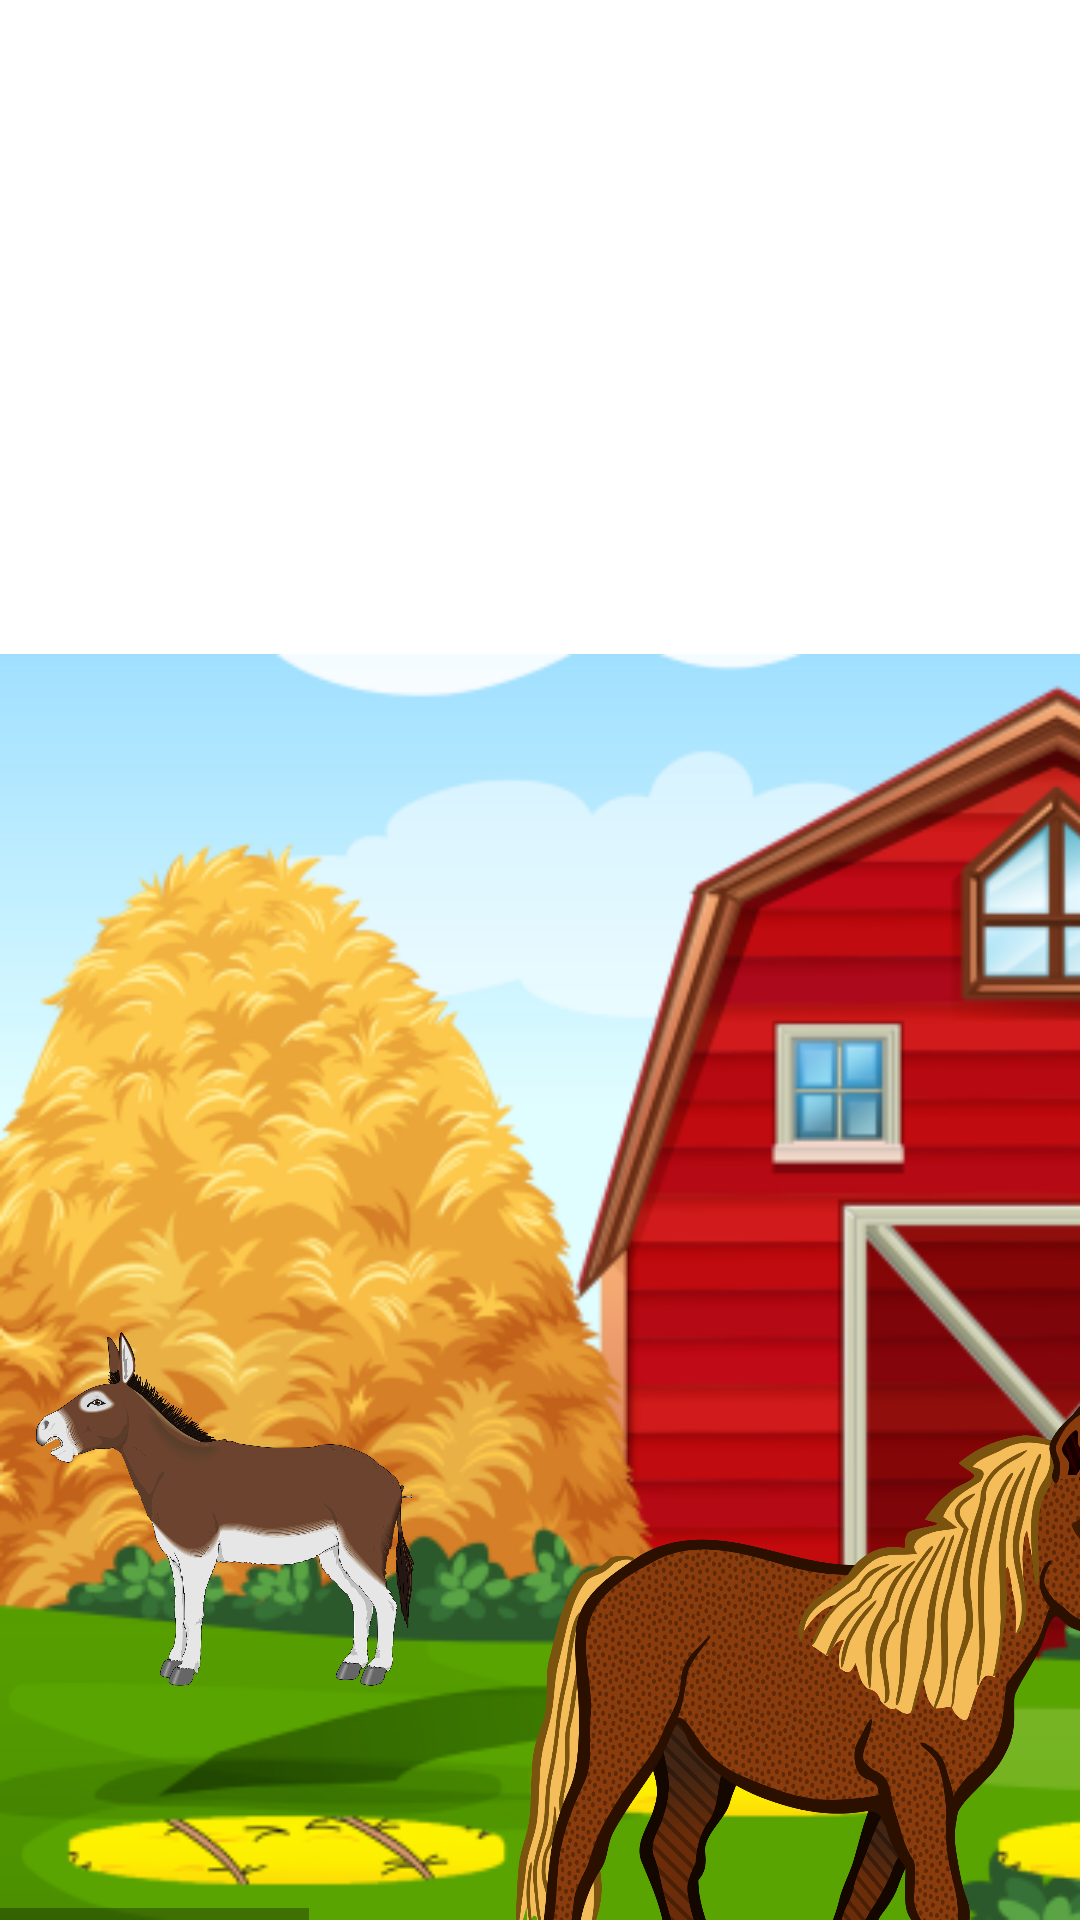

Reconstruct the res/layout file that produces this screen, plus the resources it refers to.
<!-- AndroidManifest.xml: application theme Theme.Carrusel -->
<!-- res/layout/animales.xml -->
<?xml version="1.0" encoding="utf-8"?>
<androidx.constraintlayout.widget.ConstraintLayout xmlns:android="http://schemas.android.com/apk/res/android"
    xmlns:app="http://schemas.android.com/apk/res-auto"
    xmlns:tools="http://schemas.android.com/tools"
    android:layout_width="wrap_content"
    android:layout_height="wrap_content"
    tools:context=".Animales">

    <HorizontalScrollView
        android:layout_width="match_parent"
        android:layout_height="match_parent">
        <androidx.constraintlayout.widget.ConstraintLayout
            android:layout_width="match_parent"
            android:layout_height="match_parent">


            <ImageView
                android:id="@+id/imageView"
                android:layout_width="1257dp"
                android:layout_height="422dp"
                android:contentDescription="@string/fondo"
                android:scaleType="fitXY"
                app:layout_constraintBottom_toBottomOf="parent"
                app:layout_constraintStart_toStartOf="parent"
                app:layout_constraintTop_toTopOf="parent"
                app:layout_constraintVertical_bias="1.0"
                app:srcCompat="@drawable/fondo" />

            <ImageButton
                android:id="@+id/burro"
                android:layout_width="150dp"
                android:layout_height="150dp"
                android:layout_marginTop="210dp"
                android:layout_marginEnd="100dp"
                android:backgroundTint="#00FFFFFF"
                android:contentDescription="@string/burro"
                android:scaleType="fitCenter"
                app:layout_constraintEnd_toEndOf="@id/imageView"
                app:layout_constraintHorizontal_bias="0.0"
                app:layout_constraintStart_toStartOf="parent"
                app:layout_constraintTop_toTopOf="@id/imageView"
                app:srcCompat="@drawable/burro_1"
                tools:ignore="ImageContrastCheck" />

            <ImageButton
                android:id="@+id/caballo"
                android:layout_width="250dp"
                android:layout_height="250dp"
                android:layout_marginStart="10dp"
                android:layout_marginTop="240dp"
                android:backgroundTint="#00FFFFFF"
                android:contentDescription="@string/caballo"
                android:scaleType="fitStart"
                app:layout_constraintEnd_toEndOf="parent"
                app:layout_constraintHorizontal_bias="0.0"
                app:layout_constraintStart_toEndOf="@+id/burro"
                app:layout_constraintTop_toTopOf="@+id/imageView"
                app:srcCompat="@drawable/caballo_1"
                tools:ignore="ImageContrastCheck,ImageContrastCheck" />

            <ImageButton
                android:id="@+id/cabra"
                android:layout_width="180dp"
                android:layout_height="150dp"
                android:layout_marginStart="12dp"
                android:layout_marginTop="230dp"
                android:backgroundTint="#00FFFFFF"
                android:contentDescription="@string/cabra"
                android:scaleType="fitStart"
                app:layout_constraintEnd_toEndOf="parent"
                app:layout_constraintHorizontal_bias="0.008"
                app:layout_constraintStart_toEndOf="@+id/caballo"
                app:layout_constraintTop_toTopOf="@id/imageView"
                app:srcCompat="@drawable/cabra_1"
                tools:ignore="ImageContrastCheck" />


            <ImageButton
                android:id="@+id/gallina"
                android:layout_width="120dp"
                android:layout_height="120dp"
                android:layout_marginStart="20dp"
                android:layout_marginTop="50dp"
                android:backgroundTint="#00FFFFFF"
                android:contentDescription="@string/gallina"
                android:scaleType="fitStart"
                app:layout_constraintEnd_toEndOf="parent"
                app:layout_constraintHorizontal_bias="0.022"
                app:layout_constraintStart_toEndOf="@+id/cabra"
                app:layout_constraintTop_toTopOf="@id/imageView"
                app:srcCompat="@drawable/gallina_1"
                tools:ignore="DuplicateSpeakableTextCheck,ImageContrastCheck,ImageContrastCheck" />


            <ImageButton
                android:id="@+id/gato"
                android:layout_width="150dp"
                android:layout_height="200dp"
                android:layout_marginStart="-120dp"
                android:layout_marginTop="250dp"
                android:backgroundTint="#00FFFFFF"
                android:contentDescription="@string/gato"
                android:scaleType="fitStart"
                app:layout_constraintEnd_toEndOf="parent"
                app:layout_constraintHorizontal_bias="0.0"
                app:layout_constraintStart_toEndOf="@+id/gallina"
                app:layout_constraintTop_toTopOf="@id/imageView"
                app:srcCompat="@drawable/gato_1"
                tools:ignore="ImageContrastCheck" />

            <ImageButton
                android:id="@+id/mono"
                android:layout_width="130dp"
                android:layout_height="130dp"
                android:layout_marginStart="50dp"
                android:layout_marginTop="260dp"
                android:backgroundTint="#00FFFFFF"
                android:contentDescription="@string/mono"
                android:scaleType="fitStart"
                app:layout_constraintEnd_toEndOf="parent"
                app:layout_constraintHorizontal_bias="0.0"
                app:layout_constraintStart_toEndOf="@+id/gallina"
                app:layout_constraintTop_toTopOf="@id/imageView"
                app:srcCompat="@drawable/mono"
                tools:ignore="ImageContrastCheck" />

            <ImageButton
                android:id="@+id/patito"
                android:layout_width="120dp"
                android:layout_height="120dp"
                android:layout_marginStart="210dp"
                android:layout_marginTop="70dp"
                android:backgroundTint="#00FFFFFF"
                android:contentDescription="@string/pato"
                android:scaleType="fitStart"
                app:layout_constraintEnd_toEndOf="parent"
                app:layout_constraintHorizontal_bias="0.0"
                app:layout_constraintStart_toEndOf="@+id/gallina"
                app:layout_constraintTop_toTopOf="@id/imageView"
                app:srcCompat="@drawable/pato"
                tools:ignore="ImageContrastCheck" />

            <ImageButton
                android:id="@+id/pavito"
                android:layout_width="300dp"
                android:layout_height="200dp"
                android:layout_marginStart="200dp"
                android:layout_marginTop="250dp"
                android:backgroundTint="#00FFFFFF"
                android:contentDescription="@string/pavo"
                android:scaleType="fitStart"
                app:layout_constraintEnd_toEndOf="parent"
                app:layout_constraintHorizontal_bias="0.0"
                app:layout_constraintStart_toEndOf="@+id/gallina"
                app:layout_constraintTop_toTopOf="@id/imageView"
                app:srcCompat="@drawable/pavo"
                tools:ignore="ImageContrastCheck" />



        </androidx.constraintlayout.widget.ConstraintLayout>


    </HorizontalScrollView>



</androidx.constraintlayout.widget.ConstraintLayout>
<!-- resources referenced by this layout -->
<resources>
  <!-- drawable burro_1: png bitmap (drawable, 346230 bytes) -->
  <!-- drawable caballo_1: png bitmap (drawable, 665364 bytes) -->
  <!-- drawable cabra_1: png bitmap (drawable, 11604 bytes) -->
  <!-- drawable fondo: png bitmap (drawable, 388845 bytes) -->
  <!-- drawable gallina_1: png bitmap (drawable, 439657 bytes) -->
  <!-- drawable gato_1: png bitmap (drawable, 9759 bytes) -->
  <!-- drawable pato: png bitmap (drawable, 146459 bytes) -->
  <string name="burro">Burro</string>
  <string name="caballo">Caballo</string>
  <string name="cabra">Cabra</string>
  <string name="fondo">fondo</string>
  <string name="gallina">gallina</string>
  <string name="gato">gato</string>
  <string name="mono">mono</string>
  <string name="pato">pato</string>
  <string name="pavo">pavo</string>
  <style name="Theme.Carrusel" parent="Theme.MaterialComponents.DayNight.DarkActionBar">
          
          <item name="colorPrimary">@color/purple_500</item>
          <item name="colorPrimaryVariant">@color/purple_700</item>
          <item name="colorOnPrimary">@color/white</item>
          
          <item name="colorSecondary">@color/teal_200</item>
          <item name="colorSecondaryVariant">@color/teal_700</item>
          <item name="colorOnSecondary">@color/white</item>
          
          <item name="android:statusBarColor" tools:targetApi="l">?attr/colorPrimaryVariant</item>
          
      </style>
  <color name="purple_500">#FF6200EE</color>
  <color name="purple_700">#FF3700B3</color>
  <color name="white">#FFFFFFFF</color>
  <color name="teal_200">#FF03DAC5</color>
  <color name="teal_700">#FF018786</color>
</resources>
